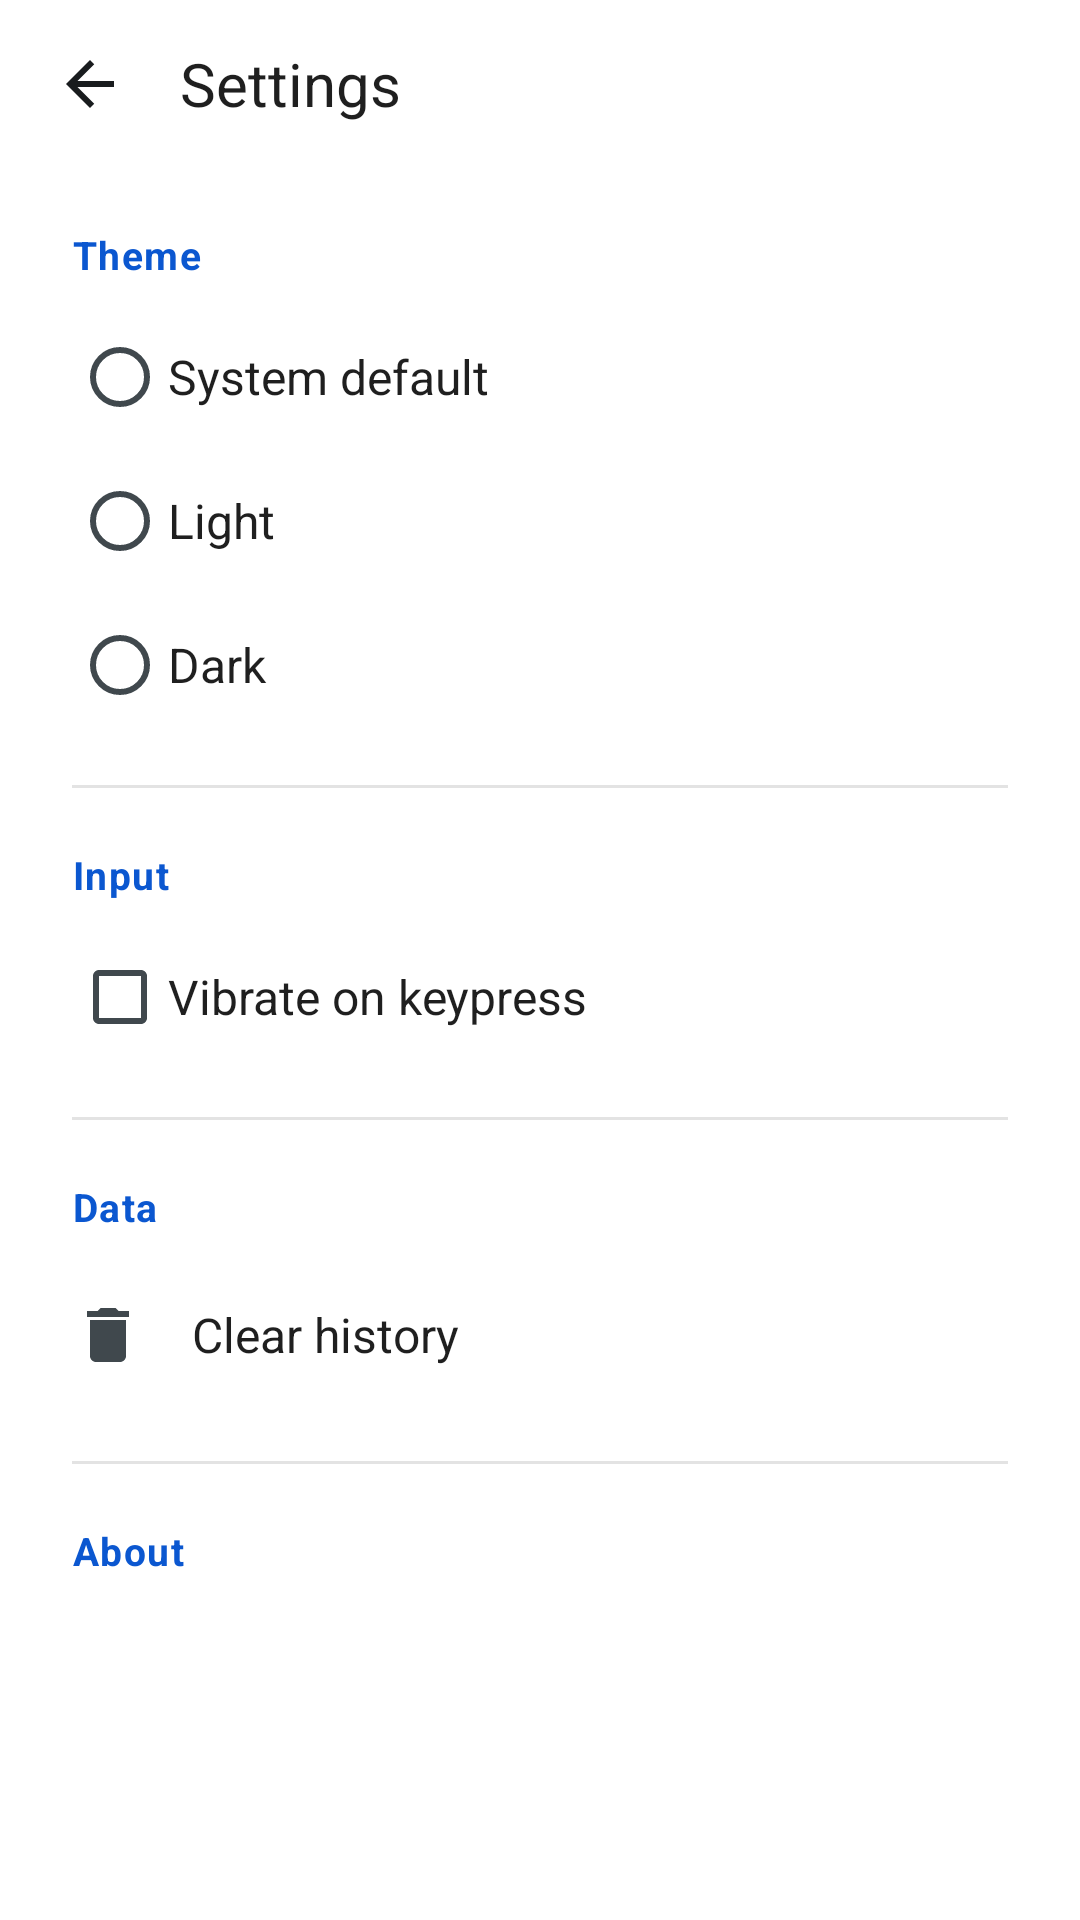

Reconstruct the res/layout file that produces this screen, plus the resources it refers to.
<!-- AndroidManifest.xml: application theme Theme.Calculator -->
<!-- res/layout/activity_settings.xml -->
<?xml version="1.0" encoding="utf-8"?>
<LinearLayout xmlns:android="http://schemas.android.com/apk/res/android"
    android:layout_width="match_parent"
    android:layout_height="match_parent"
    android:orientation="vertical"
    android:background="@color/window_bg"
    android:fitsSystemWindows="true">

    <LinearLayout style="@style/AppBar">
        <ImageButton
            android:id="@+id/back"
            style="@style/AppBarIcon"
            android:src="@drawable/ic_arrow_back"
            android:contentDescription="@string/cd_back" />
        <TextView
            style="@style/AppBarTitle"
            android:text="@string/settings_title" />
    </LinearLayout>

    <ScrollView
        android:layout_width="match_parent"
        android:layout_height="match_parent"
        android:scrollbars="none">

        <LinearLayout
            android:layout_width="match_parent"
            android:layout_height="wrap_content"
            android:orientation="vertical"
            android:paddingHorizontal="24dp"
            android:paddingBottom="24dp">

            <TextView style="@style/SectionHeader" android:text="@string/settings_theme" />

            <RadioGroup
                android:id="@+id/themeGroup"
                android:layout_width="match_parent"
                android:layout_height="wrap_content">

                <RadioButton android:id="@+id/themeSystem" style="@style/SettingRadio"
                    android:text="@string/theme_system" />
                <RadioButton android:id="@+id/themeLight" style="@style/SettingRadio"
                    android:text="@string/theme_light" />
                <RadioButton android:id="@+id/themeDark" style="@style/SettingRadio"
                    android:text="@string/theme_dark" />
            </RadioGroup>

            <View style="@style/SettingDivider" />

            <TextView style="@style/SectionHeader" android:text="@string/settings_input" />

            <CheckBox
                android:id="@+id/haptics"
                style="@style/SettingRadio"
                android:text="@string/settings_haptics" />

            <View style="@style/SettingDivider" />

            <TextView style="@style/SectionHeader" android:text="@string/settings_data" />

            <TextView
                android:id="@+id/clearHistory"
                style="@style/SettingRow"
                android:drawableStart="@drawable/ic_delete"
                android:drawablePadding="16dp"
                android:text="@string/clear_history" />

            <View style="@style/SettingDivider" />

            <TextView style="@style/SectionHeader" android:text="@string/settings_about" />

            <TextView android:id="@+id/aboutVersion" style="@style/SettingCaption" />
            <TextView android:id="@+id/aboutEngine" style="@style/SettingCaption" />
        </LinearLayout>
    </ScrollView>
</LinearLayout>
<!-- resources referenced by this layout -->
<resources>
  <color name="window_bg">#FFFFFF</color>
  <!-- drawable ic_arrow_back (drawable) -->
  <vector xmlns:android="http://schemas.android.com/apk/res/android"
      android:width="24dp"
      android:height="24dp"
      android:viewportWidth="24"
      android:viewportHeight="24"
      android:tint="?android:attr/textColorPrimary">
      <path
          android:fillColor="#FF000000"
          android:pathData="M20,11H7.83l5.59,-5.59L12,4l-8,8 8,8 1.41,-1.41L7.83,13H20v-2z" />
  </vector>
  <!-- drawable ic_delete (drawable) -->
  <vector xmlns:android="http://schemas.android.com/apk/res/android"
      android:width="24dp"
      android:height="24dp"
      android:viewportWidth="24"
      android:viewportHeight="24"
      android:tint="?android:attr/textColorSecondary">
      <path
          android:fillColor="#FF000000"
          android:pathData="M6,19c0,1.1 0.9,2 2,2h8c1.1,0 2,-0.9 2,-2V7H6v12zM19,4h-3.5l-1,-1h-5l-1,1H5v2h14V4z" />
  </vector>
  <string name="cd_back">Back</string>
  <string name="clear_history">Clear history</string>
  <string name="settings_about">About</string>
  <string name="settings_data">Data</string>
  <string name="settings_haptics">Vibrate on keypress</string>
  <string name="settings_input">Input</string>
  <string name="settings_theme">Theme</string>
  <string name="settings_title">Settings</string>
  <string name="theme_dark">Dark</string>
  <string name="theme_light">Light</string>
  <string name="theme_system">System default</string>
  <style name="AppBar">
          <item name="android:layout_width">match_parent</item>
          <item name="android:layout_height">56dp</item>
          <item name="android:orientation">horizontal</item>
          <item name="android:gravity">center_vertical</item>
          <item name="android:paddingHorizontal">8dp</item>
      </style>
  <style name="AppBarIcon">
          <item name="android:layout_width">44dp</item>
          <item name="android:layout_height">44dp</item>
          <item name="android:background">?android:attr/selectableItemBackgroundBorderless</item>
          <item name="android:scaleType">center</item>
      </style>
  <style name="AppBarTitle">
          <item name="android:layout_width">0dp</item>
          <item name="android:layout_height">wrap_content</item>
          <item name="android:layout_weight">1</item>
          <item name="android:layout_marginStart">8dp</item>
          <item name="android:textColor">@color/display_text</item>
          <item name="android:textSize">20sp</item>
      </style>
  <style name="SettingCaption">
          <item name="android:layout_width">match_parent</item>
          <item name="android:layout_height">wrap_content</item>
          <item name="android:paddingVertical">3dp</item>
          <item name="android:textColor">@color/result_text</item>
          <item name="android:textSize">13sp</item>
      </style>
  <style name="SettingDivider">
          <item name="android:layout_width">match_parent</item>
          <item name="android:layout_height">1dp</item>
          <item name="android:layout_marginTop">16dp</item>
          <item name="android:background">@color/divider</item>
      </style>
  <style name="SettingRadio">
          <item name="android:layout_width">match_parent</item>
          <item name="android:layout_height">wrap_content</item>
          <item name="android:minHeight">48dp</item>
          <item name="android:paddingVertical">8dp</item>
          <item name="android:textColor">@color/display_text</item>
          <item name="android:textSize">16sp</item>
      </style>
  <color name="display_text">#1F1F1F</color>
  <color name="key_text_op">#0B57D0</color>
  <color name="result_text">#5F6368</color>
  <color name="divider">#E3E3E3</color>
</resources>
